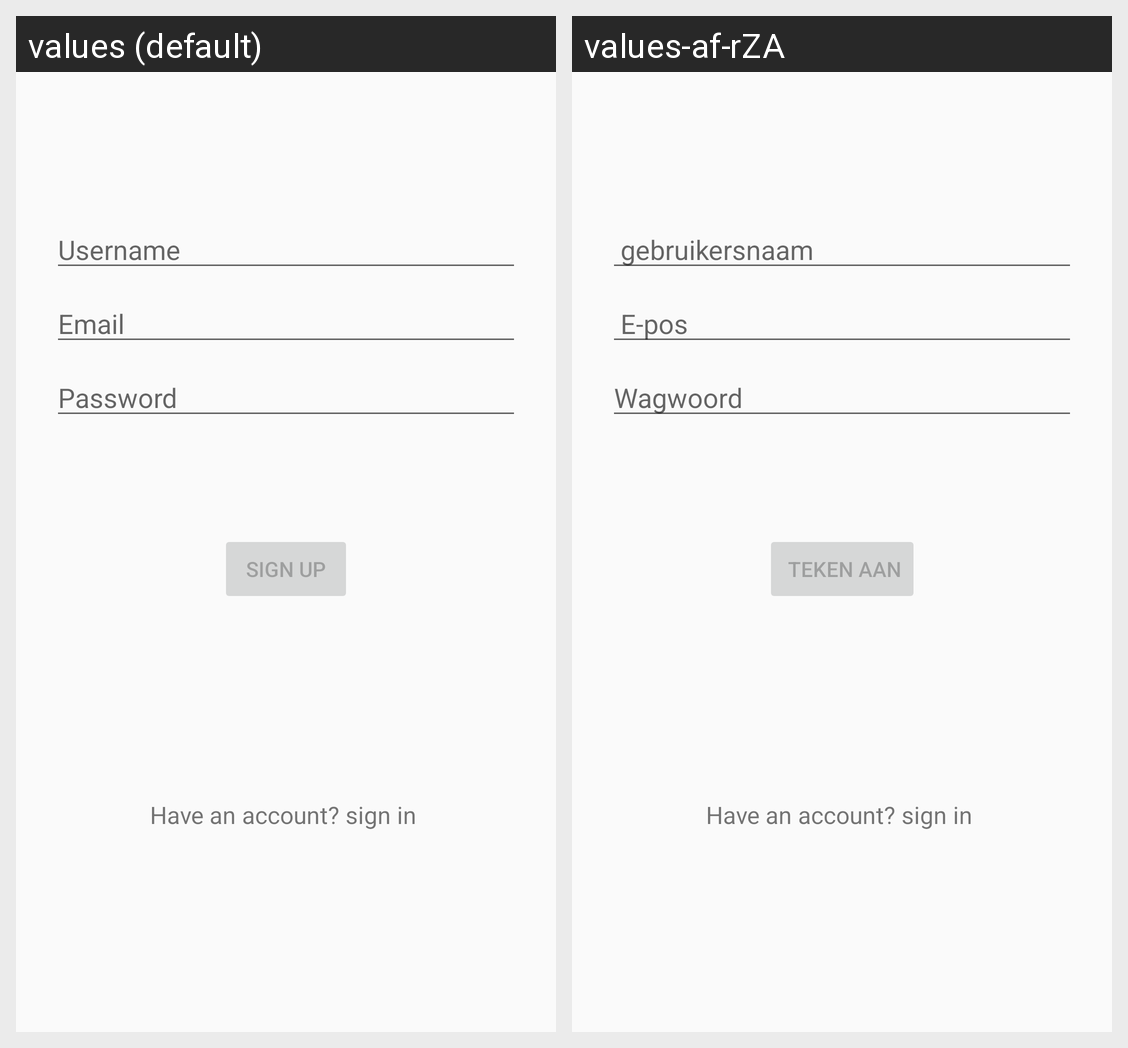

This grid shows one Android layout under two languages. Give, for every string resource on the screen, its name, the default text and each shown locale's text.
Android screen res/layout/activity_register.xml rendered under 2 locales, left to right: values (default), values-af-rZA. Device: Nexus 5 (rendered at 1080×1920; each locale shown at half size, 540×960, under a caption strip naming it); theme AppTheme.
Strings drawn on this screen, with the default value and each locale's value (text and hints the layout hard-codes, and strings that could not be matched under every locale, appear in the picture but are not listed):

prompt_username
  values: Username
  values-af-rZA:  gebruikersnaam

prompt_email
  values: Email
  values-af-rZA:  E-pos

prompt_password
  values: Password
  values-af-rZA: Wagwoord

action_sign_up
  values: SIGN UP
  values-af-rZA:  teken aan
